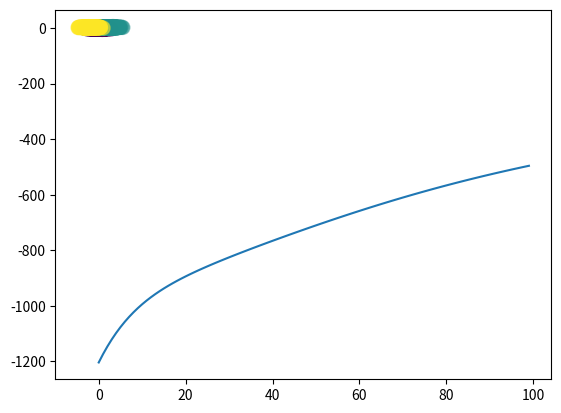

This chart was generated by the following Python code:
# backpropagation
import numpy as np
import matplotlib.pyplot as plt

def forward(X, W1, b1, W2, b2):
    #
    Z = 1 / (1 + np.exp(-X.dot(W1) - b1))
    A = Z.dot(W2) + b2
    expA = np.exp(A)
    Y = expA/expA.sum(axis=1, keepdims=True)
    return Y, Z

def classification_rate(Y, P):
    n_correct = 0
    n_total = 0
    for i in range(len(Y)):
        n_total += 1
        if Y[i] == P[i]:
            n_correct += 1

    return float(n_correct) / n_total

def derivative_w2(Z, T, Y):
    ret4 = Z.T.dot(T-Y)
    return ret4

def derivative_b2(T, Y):
    return (T-Y).sum(axis=0)

def derivative_w1(X, Z, T, Y, W2):
    N, D = X.shape
    M, K = W2.shape

    ret4 = X.T.dot((T-Y).dot(W2.T) * Z * (1 - Z))

    return ret4

def derivative_b1(T, Y, W2, Z):
    return ((T-Y).dot(W2.T) * Z * (1 - Z)).sum(axis = 0)

def cost(T, Y):
    tot = T * np.log(Y)
    return tot.sum()

def main():
    # create data
    Nclass = 500
    D = 2 # dimensionality of input
    M = 3 # hidden layer size
    K = 3 # number of classes

    X1 = np.random.randn(Nclass, D) + np.array([0, -2])
    X2 = np.random.randn(Nclass, D) + np.array([2, 2])
    X3 = np.random.randn(Nclass, D) + np.array([-2, 2])
    X = np.vstack([X1, X2, X3])

    Y = np.array([0]*Nclass + [1]*Nclass + [2]*Nclass)
    N = len(Y)
    T = np.zeros((N, K)) # indicator variable
    for i in range(N):
        T[i, Y[i]] = 1 # one hot encoding for targets

    # plot it
    plt.scatter(X[:, 0], X[:, 1], c=Y, s=100, alpha=0.5)
    plt.show()

    # randomly initialize weights
    W1 = np.random.randn(D, M)
    b1 = np.random.randn(M)
    W2 = np.random.randn(M, K)
    b2 = np.random.randn(K)

    # start backprop
    learning_rate = 10e-7
    costs = []
    for e in range(10000): 
        output, hidden = forward(X, W1, b1, W2, b2)

        if e % 100 == 0:
            c = cost(T, output)
            P = np.argmax(output, axis=1)
            r = classification_rate(Y, P)
            print("Cost:", c, "classification_rate:", r)
            costs.append(c)

        # gradient ascent
        W2 += learning_rate * derivative_w2(hidden, T, output)
        b2 += learning_rate * derivative_b2(T, output)
        W1 += learning_rate * derivative_w1(X, hidden, T, output, W2)
        b1 += learning_rate * derivative_b1(T, output, W2, hidden)

    plt.plot(costs)
    plt.show()

if __name__ == '__main__':
    main()